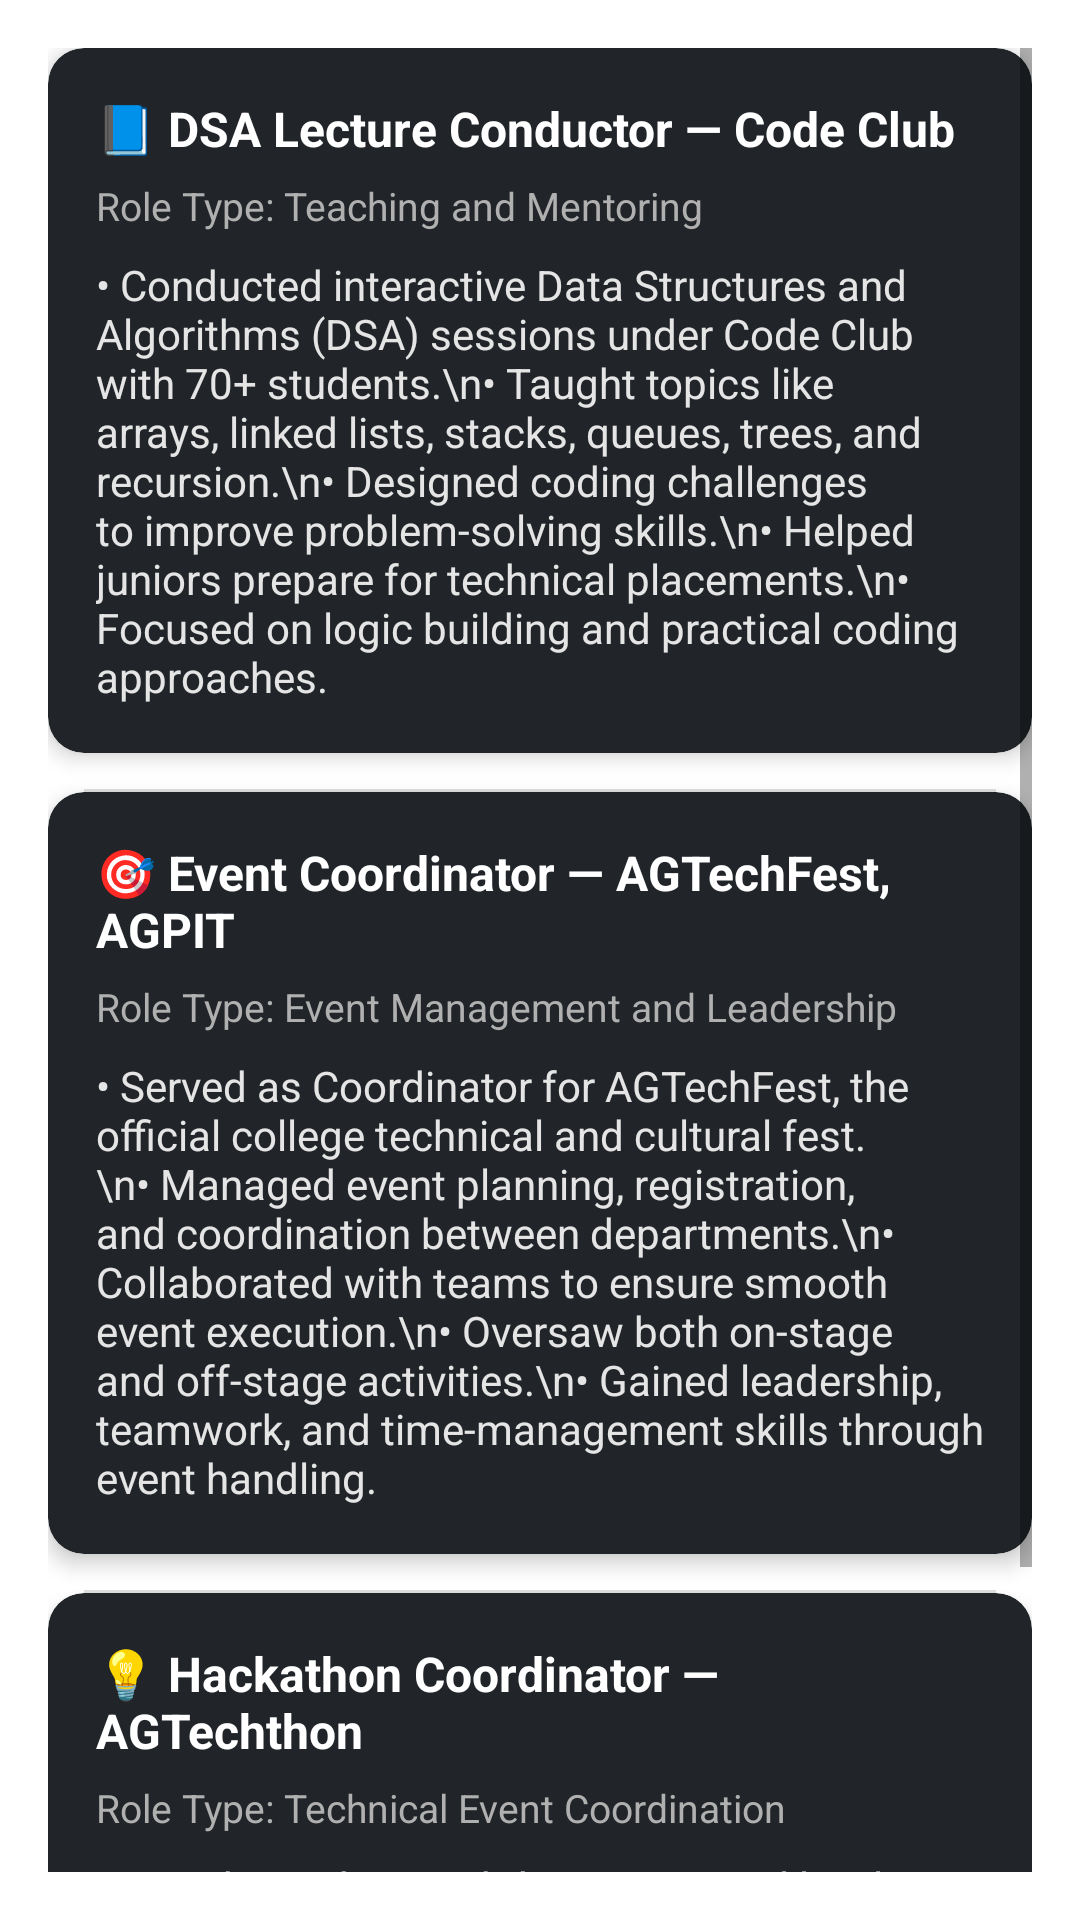

Produce the Android XML layout that renders to this screen, including the resource entries it uses.
<!-- AndroidManifest.xml: application theme Theme.Portfolio -->
<!-- res/layout/fragment_experiences.xml -->
<?xml version="1.0" encoding="utf-8"?>
<ScrollView xmlns:android="http://schemas.android.com/apk/res/android"
    xmlns:app="http://schemas.android.com/apk/res-auto"
    android:layout_width="match_parent"
    android:layout_height="match_parent"
    android:padding="16dp">

    <LinearLayout
        android:layout_width="match_parent"
        android:layout_height="wrap_content"
        android:orientation="vertical"
        android:divider="?android:attr/dividerHorizontal"
        android:showDividers="middle"
        android:dividerPadding="12dp">

        
        <com.google.android.material.card.MaterialCardView
            android:layout_width="match_parent"
            android:layout_height="wrap_content"
            android:layout_marginBottom="12dp"
            app:cardCornerRadius="12dp"
            app:cardElevation="4dp"
            app:cardBackgroundColor="#212529">

            <LinearLayout
                android:layout_width="match_parent"
                android:layout_height="wrap_content"
                android:orientation="vertical"
                android:padding="16dp">

                <TextView
                    android:layout_width="wrap_content"
                    android:layout_height="wrap_content"
                    android:text="📘 DSA Lecture Conductor — Code Club"
                    android:textColor="@android:color/white"
                    android:textStyle="bold"
                    android:textSize="16sp"
                    android:layout_marginBottom="6dp" />

                <TextView
                    android:layout_width="wrap_content"
                    android:layout_height="wrap_content"
                    android:text="Role Type: Teaching and Mentoring"
                    android:textColor="#B0B0B0"
                    android:textSize="13sp"
                    android:layout_marginBottom="8dp" />

                <TextView
                    android:layout_width="match_parent"
                    android:layout_height="wrap_content"
                    android:text="• Conducted interactive Data Structures and Algorithms (DSA) sessions under Code Club with 70+ students.\n• Taught topics like arrays, linked lists, stacks, queues, trees, and recursion.\n• Designed coding challenges to improve problem-solving skills.\n• Helped juniors prepare for technical placements.\n• Focused on logic building and practical coding approaches."
                    android:textColor="#E5E5E5"
                    android:textSize="14sp" />
            </LinearLayout>
        </com.google.android.material.card.MaterialCardView>

        
        <com.google.android.material.card.MaterialCardView
            android:layout_width="match_parent"
            android:layout_height="wrap_content"
            android:layout_marginBottom="12dp"
            app:cardCornerRadius="12dp"
            app:cardElevation="4dp"
            app:cardBackgroundColor="#212529">

            <LinearLayout
                android:layout_width="match_parent"
                android:layout_height="wrap_content"
                android:orientation="vertical"
                android:padding="16dp">

                <TextView
                    android:layout_width="wrap_content"
                    android:layout_height="wrap_content"
                    android:text="🎯 Event Coordinator — AGTechFest, AGPIT"
                    android:textColor="@android:color/white"
                    android:textStyle="bold"
                    android:textSize="16sp"
                    android:layout_marginBottom="6dp" />

                <TextView
                    android:layout_width="wrap_content"
                    android:layout_height="wrap_content"
                    android:text="Role Type: Event Management and Leadership"
                    android:textColor="#B0B0B0"
                    android:textSize="13sp"
                    android:layout_marginBottom="8dp" />

                <TextView
                    android:layout_width="match_parent"
                    android:layout_height="wrap_content"
                    android:text="• Served as Coordinator for AGTechFest, the official college technical and cultural fest.\n• Managed event planning, registration, and coordination between departments.\n• Collaborated with teams to ensure smooth event execution.\n• Oversaw both on-stage and off-stage activities.\n• Gained leadership, teamwork, and time-management skills through event handling."
                    android:textColor="#E5E5E5"
                    android:textSize="14sp" />
            </LinearLayout>
        </com.google.android.material.card.MaterialCardView>

        
        <com.google.android.material.card.MaterialCardView
            android:layout_width="match_parent"
            android:layout_height="wrap_content"
            app:cardCornerRadius="12dp"
            app:cardElevation="4dp"
            app:cardBackgroundColor="#212529">

            <LinearLayout
                android:layout_width="match_parent"
                android:layout_height="wrap_content"
                android:orientation="vertical"
                android:padding="16dp">

                <TextView
                    android:layout_width="wrap_content"
                    android:layout_height="wrap_content"
                    android:text="💡 Hackathon Coordinator — AGTechthon"
                    android:textColor="@android:color/white"
                    android:textStyle="bold"
                    android:textSize="16sp"
                    android:layout_marginBottom="6dp" />

                <TextView
                    android:layout_width="wrap_content"
                    android:layout_height="wrap_content"
                    android:text="Role Type: Technical Event Coordination"
                    android:textColor="#B0B0B0"
                    android:textSize="13sp"
                    android:layout_marginBottom="8dp" />

                <TextView
                    android:layout_width="match_parent"
                    android:layout_height="wrap_content"
                    android:text="• Coordinated AGTechthon, a national level hackathon promoting innovation.\n• Oversaw participant registration, project evaluation, and logistics.\n• Worked with mentors and judges for fair assessments.\n• Managed the 24-hour hackathon flow — from ideation to presentations.\n• Fostered a productive and inspiring tech environment for participants."
                    android:textColor="#E5E5E5"
                    android:textSize="14sp" />
            </LinearLayout>
        </com.google.android.material.card.MaterialCardView>

    </LinearLayout>
</ScrollView>
<!-- resources referenced by this layout -->
<resources>
  <style name="Theme.Portfolio" parent="Theme.MaterialComponents.DayNight.NoActionBar">
          <item name="android:windowBackground">@color/bg_color</item>
          <item name="android:textColor">@color/text_color</item>
          <item name="android:statusBarColor">@android:color/black</item>
          <item name="android:windowLightStatusBar">false</item>
      </style>
  <color name="bg_color">#FFFFFF</color>
  <color name="text_color">#000000</color>
</resources>
